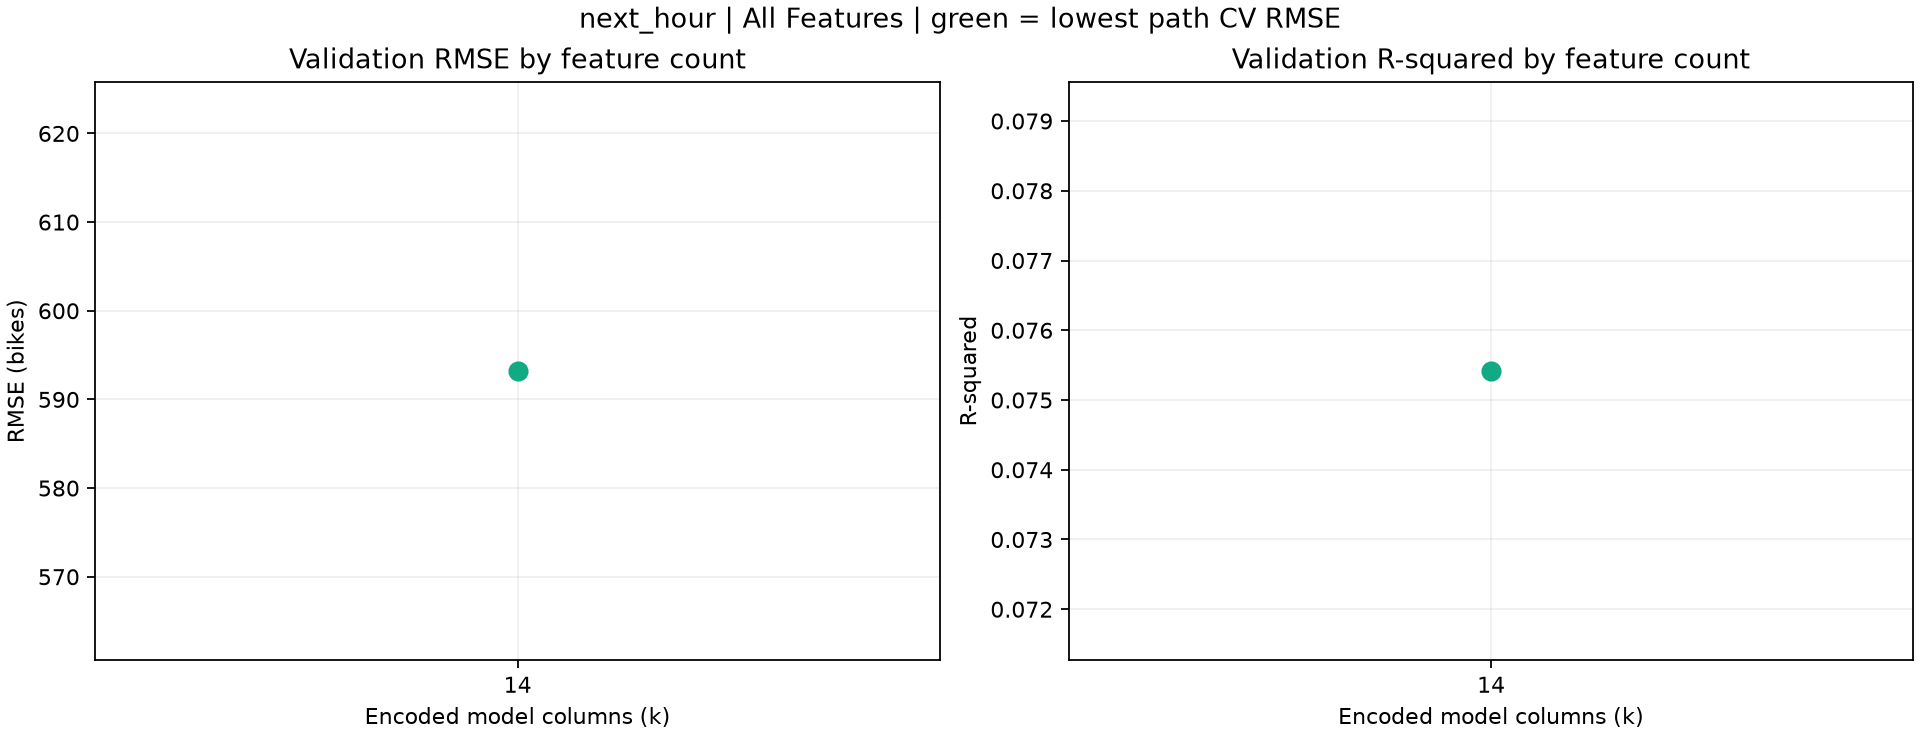

The table this chart was drawn from, first rows:
k, features, cv_rmse, cv_r2, cv_rmse_sd
14, ['Hour', 'Temperature(°C)', 'Humidity(%)…, 593.2, 0.07542, 160.4
